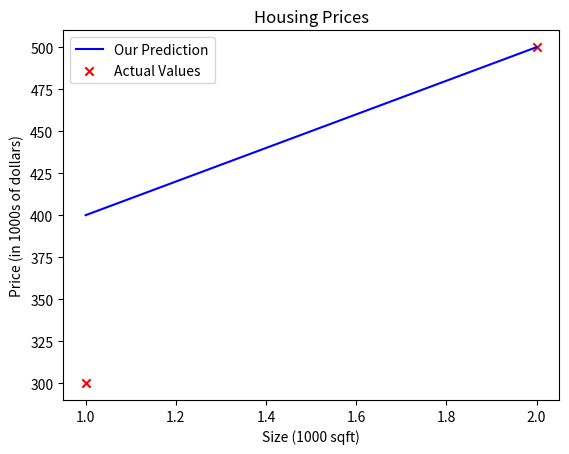

Write the Python code that produced this figure.
import numpy as np
import matplotlib.pyplot as plt
def compute_model_output(x, w, b):
    """
    Computes the prediction of a linear model
    Args:
      x (ndarray (m,)): Data, m examples 
      w,b (scalar)    : model parameters  
    Returns
      f_wb (ndarray (m,)): model prediction
    """
    # m = x.shape[0]
    # f_wb = np.zeros(m)
    # for i in range(m):
    #     f_wb[i] = w * x[i] + b
        
    return np.array([(w*item+b) for item in x])

def compute_cost(x, y, w, b): 
    """
    Computes the cost function for linear regression.
    
    Args:
      x (ndarray (m,)): Data, m examples 
      y (ndarray (m,)): target values
      w,b (scalar)    : model parameters  
    
    Returns
        total_cost (float): The cost of using w,b as the parameters for linear regression
               to fit the data points in x and y
    """
    m = x.shape[0]
    Y_hat = compute_model_output (x, w, b)
    return (1/(2*m)) * np.sum(np.array([((y[i]-Y_hat[i])**2) for i in range(m)]))
    
    # x is the input variable (size in 1000 square feet)
# y is the target (price in 1000s of dollars)
x = np.array([1.0, 2.0])
y = np.array([300.0, 500.0])
m = x.shape[0]

w = 100
b = 300
print(f"w: {w}")
print(f"b: {b}")

# Plot our model prediction
plt.plot(x, compute_model_output(x, w, b,), c='b',label='Our Prediction')

# Plot the data points
plt.scatter(x, y, marker='x', c='r',label='Actual Values')

# Set the title
plt.title("Housing Prices")
# Set the y-axis label
plt.ylabel('Price (in 1000s of dollars)')
# Set the x-axis label
plt.xlabel('Size (1000 sqft)')
plt.legend()
# plt.show()

compute_cost(x, y, w, b)
